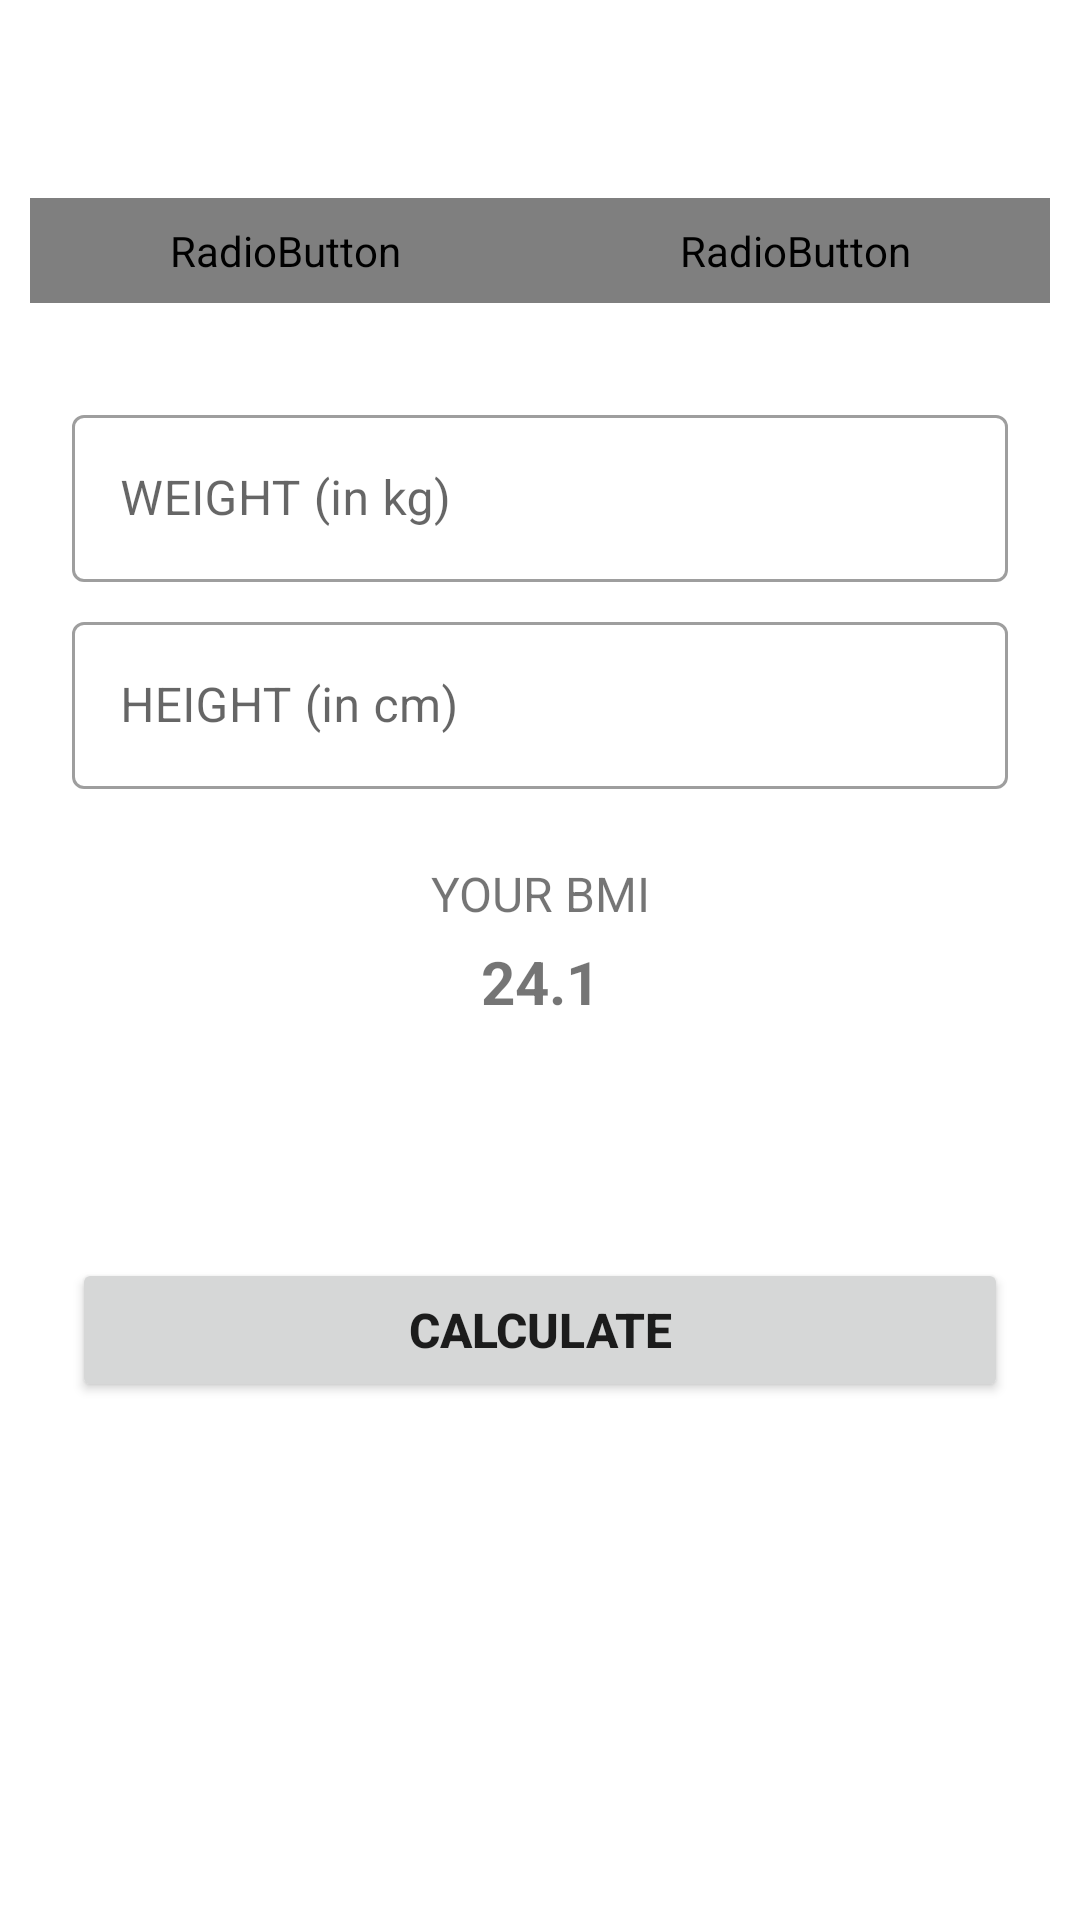

Reconstruct the res/layout file that produces this screen, plus the resources it refers to.
<!-- AndroidManifest.xml: application theme Theme.MaxWorkOut -->
<!-- res/layout/activity_calculator.xml -->
<?xml version="1.0" encoding="utf-8"?>
<androidx.constraintlayout.widget.ConstraintLayout xmlns:android="http://schemas.android.com/apk/res/android"
    xmlns:app="http://schemas.android.com/apk/res-auto"
    xmlns:tools="http://schemas.android.com/tools"
    android:layout_width="match_parent"
    android:layout_height="match_parent"
    tools:context=".CalculatorActivity">

    <androidx.appcompat.widget.Toolbar
        android:id="@+id/tb_bmi_calc"
        android:layout_width="match_parent"
        android:layout_height="?android:attr/actionBarSize"
        android:background="@color/white"
        android:theme="@style/ToolbarTheme"
        app:layout_constraintEnd_toEndOf="parent"
        app:layout_constraintStart_toStartOf="parent"
        app:layout_constraintTop_toTopOf="parent"
        app:titleTextColor="@color/black" />

    <RadioGroup
        android:id="@+id/rg_units"
        android:layout_width="match_parent"
        android:layout_height="wrap_content"
        android:layout_margin="10dp"
        android:background="@drawable/drawable_radio_group_tab_background"
        android:orientation="horizontal"
        app:layout_constraintEnd_toEndOf="parent"
        app:layout_constraintStart_toStartOf="parent"
        app:layout_constraintTop_toBottomOf="@id/tb_bmi_calc">

        <RadioButton
            android:id="@+id/rb_metric_units"
            android:layout_width="0dp"
            android:layout_height="35dp"
            android:layout_weight="1"
            android:background="@drawable/drawable_units_tab_selector"
            android:button="@null"
            android:checked="true"
            android:gravity="center"
            android:text="METRIC UNIT"
            android:textColor="@drawable/drawable_units_tab_text_color_selector"
            android:textSize="16dp"
            android:textStyle="bold" />

        <RadioButton
            android:id="@+id/rb_us_units"
            android:layout_width="0dp"
            android:layout_height="35dp"
            android:layout_weight="1"
            android:background="@drawable/drawable_units_tab_selector"
            android:button="@null"
            android:checked="false"
            android:gravity="center"
            android:text="US UNIT"
            android:textColor="@drawable/drawable_units_tab_text_color_selector"
            android:textSize="16dp"
            android:textStyle="bold" />
    </RadioGroup>

    <LinearLayout
        android:id="@+id/ll_weight_height_metric"
        android:layout_width="match_parent"
        android:layout_height="wrap_content"
        android:orientation="vertical"
        app:layout_constraintEnd_toEndOf="parent"
        app:layout_constraintStart_toStartOf="parent"
        app:layout_constraintTop_toBottomOf="@id/rg_units">

        <com.google.android.material.textfield.TextInputLayout
            android:id="@+id/til_metric_unit_weight"
            style="@style/Widget.MaterialComponents.TextInputLayout.OutlinedBox"
            android:layout_width="match_parent"
            android:layout_height="wrap_content"
            android:layout_marginStart="24dp"
            android:layout_marginTop="32dp"
            android:layout_marginEnd="24dp">

            <androidx.appcompat.widget.AppCompatEditText
                android:id="@+id/et_metric_unit_weight"
                android:layout_width="match_parent"
                android:layout_height="wrap_content"
                android:hint="WEIGHT (in kg)"
                android:inputType="numberDecimal"
                android:textSize="16sp" />
        </com.google.android.material.textfield.TextInputLayout>

        <com.google.android.material.textfield.TextInputLayout
            android:id="@+id/til_metric_unit_height"
            style="@style/Widget.MaterialComponents.TextInputLayout.OutlinedBox"
            android:layout_width="match_parent"
            android:layout_height="wrap_content"
            android:layout_marginStart="24dp"
            android:layout_marginTop="8dp"
            android:layout_marginEnd="24dp">

            <androidx.appcompat.widget.AppCompatEditText
                android:id="@+id/et_metric_unit_height"
                android:layout_width="match_parent"
                android:layout_height="wrap_content"
                android:hint="HEIGHT (in cm)"
                android:inputType="numberDecimal"
                android:textSize="16sp" />
        </com.google.android.material.textfield.TextInputLayout>

        <com.google.android.material.textfield.TextInputLayout
            android:id="@+id/til_us_unit_weight"
            style="@style/Widget.MaterialComponents.TextInputLayout.OutlinedBox"
            android:layout_width="match_parent"
            android:layout_height="wrap_content"
            android:layout_marginStart="24dp"
            android:layout_marginTop="32dp"
            android:layout_marginEnd="24dp"
            android:visibility="gone">

            <androidx.appcompat.widget.AppCompatEditText
                android:id="@+id/et_us_unit_weight"
                android:layout_width="match_parent"
                android:layout_height="wrap_content"
                android:hint="WEIGHT (in lbs)"
                android:inputType="numberDecimal"
                android:textSize="16sp" />
        </com.google.android.material.textfield.TextInputLayout>

        <LinearLayout
            android:id="@+id/ll_us_units_height"
            android:layout_width="match_parent"
            android:layout_height="wrap_content"
            android:baselineAligned="false"
            android:visibility="gone"
            android:orientation="horizontal">

            <com.google.android.material.textfield.TextInputLayout
                android:id="@+id/til_us_unit_height_feet"
                style="@style/Widget.MaterialComponents.TextInputLayout.OutlinedBox"
                android:layout_width="0dp"
                android:layout_height="wrap_content"
                android:layout_marginStart="24dp"
                android:layout_marginTop="8dp"
                android:layout_marginEnd="5dp"
                android:layout_weight="1">

                <androidx.appcompat.widget.AppCompatEditText
                    android:id="@+id/et_us_unit_height_feet"
                    android:layout_width="match_parent"
                    android:layout_height="wrap_content"
                    android:hint="Feet"
                    android:inputType="number"
                    android:textSize="16sp" />
            </com.google.android.material.textfield.TextInputLayout>

            <com.google.android.material.textfield.TextInputLayout
                android:id="@+id/til_us_unit_height_inch"
                style="@style/Widget.MaterialComponents.TextInputLayout.OutlinedBox"
                android:layout_width="0dp"
                android:layout_weight="1"
                android:layout_height="wrap_content"
                android:layout_marginStart="5dp"
                android:layout_marginTop="8dp"
                android:layout_marginEnd="24dp">

                <androidx.appcompat.widget.AppCompatEditText
                    android:id="@+id/et_us_unit_height_inch"
                    android:layout_width="match_parent"
                    android:layout_height="wrap_content"
                    android:hint="Inch"
                    android:inputType="number"
                    android:textSize="16sp" />
            </com.google.android.material.textfield.TextInputLayout>
        </LinearLayout>
    </LinearLayout>


    <LinearLayout
        android:id="@+id/ll_display_bmi_result"
        android:layout_width="match_parent"
        android:layout_height="wrap_content"
        android:layout_marginStart="24dp"
        android:layout_marginTop="24dp"
        android:layout_marginEnd="24dp"
        android:orientation="vertical"
        android:visibility="visible"
        app:layout_constraintEnd_toEndOf="parent"
        app:layout_constraintStart_toStartOf="parent"
        app:layout_constraintTop_toBottomOf="@id/ll_weight_height_metric"
        tools:visibility="visible">

        <TextView
            android:id="@+id/tv_your_bmi"
            android:layout_width="match_parent"
            android:layout_height="wrap_content"
            android:gravity="center"
            android:text="YOUR BMI"
            android:textAllCaps="true"
            android:textSize="16sp"/>

        <TextView
            android:id="@+id/tv_bmi_value"
            android:layout_width="match_parent"
            android:layout_height="wrap_content"
            android:layout_marginTop="5dp"
            android:gravity="center"
            android:text="24.1"
            android:textSize="20sp"
            android:textStyle="bold" />

        <TextView
            android:id="@+id/tv_bmi_type"
            android:layout_width="match_parent"
            android:layout_height="wrap_content"
            android:layout_gravity="bottom"
            android:layout_marginTop="5dp"
            android:gravity="center"
            android:textSize="18sp"
            tools:text="Normal" />

        <TextView
            android:id="@+id/tv_bmi_description"
            android:layout_width="match_parent"
            android:layout_height="wrap_content"
            android:layout_gravity="bottom"
            android:layout_marginTop="5dp"
            android:gravity="center"
            android:textSize="18sp"
            tools:text="Description" />
    </LinearLayout>

    <Button
        android:id="@+id/btn_calculate_bmi"
        android:layout_width="0dp"
        android:layout_height="wrap_content"
        android:layout_marginStart="24dp"
        android:layout_marginTop="20dp"
        android:layout_marginEnd="24dp"
        android:padding="8dp"
        android:text="CALCULATE"
        android:textSize="16sp"
        android:textStyle="bold"
        app:layout_constraintEnd_toEndOf="parent"
        app:layout_constraintStart_toStartOf="parent"
        app:layout_constraintTop_toBottomOf="@id/ll_display_bmi_result" />


</androidx.constraintlayout.widget.ConstraintLayout>
<!-- resources referenced by this layout -->
<resources>
  <color name="black">#FF000000</color>
  <color name="white">#FFFFFFFF</color>
  <!-- drawable drawable_units_tab_selector (drawable) -->
  <?xml version="1.0" encoding="utf-8"?>
  <selector xmlns:android="http://schemas.android.com/apk/res/android">
      <item android:state_checked="true">
          <shape android:shape="rectangle">
              <solid android:color="@color/teal_700" />
              <corners android:radius="30dp" />
          </shape>
      </item>
  </selector>
  <style name="ToolbarTheme" parent="@style/ThemeOverlay.AppCompat.ActionBar">
          <item name="colorControlNormal">@color/toolbar_color_control_normal</item>
      </style>
  <style name="Theme.MaxWorkOut" parent="Theme.MaterialComponents.DayNight.DarkActionBar">
          
          <item name="colorPrimary">@color/purple_500</item>
          <item name="colorPrimaryVariant">@color/purple_700</item>
          <item name="colorOnPrimary">@color/white</item>
          
          <item name="colorSecondary">@color/teal_200</item>
          <item name="colorSecondaryVariant">@color/teal_700</item>
          <item name="colorOnSecondary">@color/black</item>
          
          <item name="android:statusBarColor" tools:targetApi="l">?attr/colorPrimaryVariant</item>
          
      </style>
  <color name="teal_700">#FF018786</color>
  <color name="toolbar_color_control_normal">#000000</color>
  <color name="purple_500">#FF6200EE</color>
  <color name="purple_700">#FF3700B3</color>
  <color name="teal_200">#FF03DAC5</color>
</resources>
